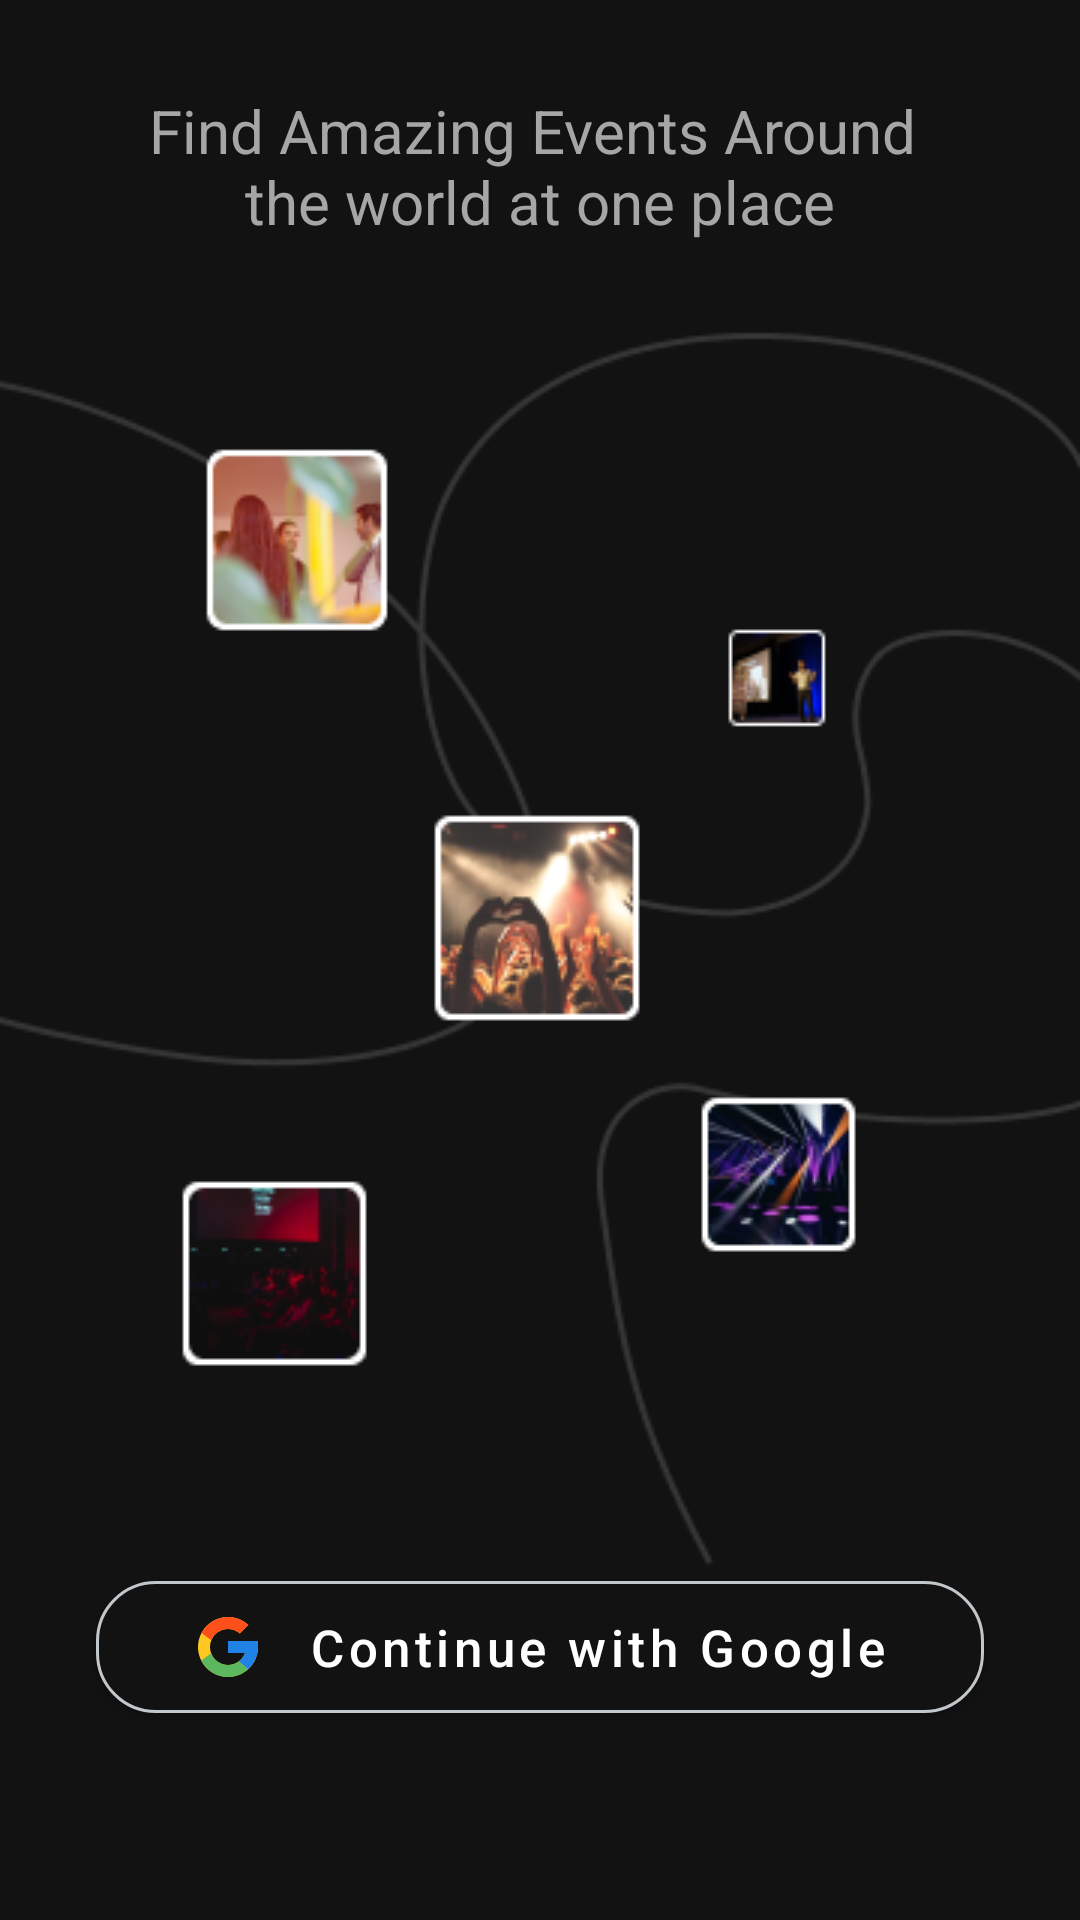

Write the Android layout XML for this screen, with the resource values it uses.
<!-- AndroidManifest.xml: activity theme LoginScreen -->
<!-- res/layout/fragment_login.xml -->
<?xml version="1.0" encoding="utf-8"?>
<androidx.constraintlayout.widget.ConstraintLayout xmlns:android="http://schemas.android.com/apk/res/android"
    xmlns:tools="http://schemas.android.com/tools"
    android:layout_width="match_parent"
    android:layout_height="match_parent"
    android:background="@drawable/ic_login_bg"
    xmlns:app="http://schemas.android.com/apk/res-auto"
    tools:context=".ui.fragments.LoginFragment">

    <TextView
        android:id="@+id/textView5"
        android:layout_width="match_parent"
        android:layout_height="wrap_content"
        android:layout_marginStart="32dp"
        android:layout_marginTop="30dp"
        android:layout_marginEnd="32dp"
        android:text="@string/intro_login"
        android:gravity="center"
        android:textColor="@color/text_mdm2"
        android:textSize="20sp"
        app:layout_constraintEnd_toEndOf="parent"
        app:layout_constraintStart_toStartOf="parent"
        app:layout_constraintTop_toTopOf="parent" />

    <com.google.android.material.button.MaterialButton
        android:id="@+id/GoogleLogin"
        android:layout_width="match_parent"
        android:layout_height="wrap_content"
        android:layout_marginStart="32dp"
        android:layout_marginEnd="32dp"
        android:layout_marginBottom="20dp"
        android:paddingTop="10dp"
        android:paddingBottom="10dp"
        android:text="@string/continue_with_google"
        android:textAllCaps="false"
        android:textColor="@color/white"
        android:textSize="17sp"
        app:cornerRadius="20dp"
        app:strokeWidth="1dp"
        app:strokeColor="@color/stroke"
        android:backgroundTint="@color/background"
        app:icon="@drawable/ic_google"
        app:iconGravity="textStart"
        app:iconPadding="15dp"
        app:iconTint="@null"
        app:layout_constraintBottom_toTopOf="@+id/textView2"
        app:layout_constraintEnd_toEndOf="parent"
        app:layout_constraintStart_toStartOf="parent" />

    <TextView
        android:id="@+id/textView2"
        android:layout_width="match_parent"
        android:layout_height="wrap_content"
        android:layout_marginStart="24dp"
        android:layout_marginEnd="24dp"
        android:layout_marginBottom="24dp"
        android:gravity="center"
        android:textColor="@color/text_mdm1"
        app:layout_constraintBottom_toBottomOf="parent"
        app:layout_constraintEnd_toEndOf="parent"
        app:layout_constraintStart_toStartOf="parent" />

</androidx.constraintlayout.widget.ConstraintLayout>
<!-- resources referenced by this layout -->
<resources>
  <color name="background">#121212</color>
  <color name="stroke">#C2C7CB</color>
  <color name="text_mdm1">#808080</color>
  <color name="text_mdm2">#A6A6A6</color>
  <color name="white">#FFFFFFFF</color>
  <!-- drawable ic_google (drawable) -->
  <vector xmlns:android="http://schemas.android.com/apk/res/android"
      android:width="24dp"
      android:height="24dp"
      android:viewportWidth="24"
      android:viewportHeight="24">
    <path
        android:pathData="M21.8055,10.0415H21V10H12V14H17.6515C16.827,16.3285 14.6115,18 12,18C8.6865,18 6,15.3135 6,12C6,8.6865 8.6865,6 12,6C13.5295,6 14.921,6.577 15.9805,7.5195L18.809,4.691C17.023,3.0265 14.634,2 12,2C6.4775,2 2,6.4775 2,12C2,17.5225 6.4775,22 12,22C17.5225,22 22,17.5225 22,12C22,11.3295 21.931,10.675 21.8055,10.0415Z"
        android:fillColor="#FFC721"/>
    <path
        android:pathData="M3.153,7.3455L6.4385,9.755C7.3275,7.554 9.4805,6 12,6C13.5295,6 14.921,6.577 15.9805,7.5195L18.809,4.691C17.023,3.0265 14.634,2 12,2C8.159,2 4.828,4.1685 3.153,7.3455Z"
        android:fillColor="#FF4F1A"/>
    <path
        android:pathData="M12,22C14.583,22 16.93,21.0115 18.7045,19.404L15.6095,16.785C14.5717,17.5742 13.3037,18.001 12,18C9.399,18 7.1905,16.3415 6.3585,14.027L3.0975,16.5395C4.7525,19.778 8.1135,22 12,22Z"
        android:fillColor="#5CB85F"/>
    <path
        android:pathData="M21.8055,10.0415H21V10H12V14H17.6515C17.2571,15.1082 16.5467,16.0766 15.608,16.7855L15.6095,16.7845L18.7045,19.4035C18.4855,19.6025 22,17 22,12C22,11.3295 21.931,10.675 21.8055,10.0415Z"
        android:fillColor="#2082E4"/>
  </vector>
  <!-- drawable ic_login_bg: png bitmap (drawable, 44440 bytes) -->
  <string name="continue_with_google">Continue with Google</string>
  <string name="intro_login">Find Amazing Events Around \nthe world at one place</string>
  <style name="LoginScreen" parent="Theme.MaterialComponents.DayNight.NoActionBar">
          <item name="colorPrimaryVariant">@color/background</item>
          <item name="android:statusBarColor">?attr/colorPrimaryVariant</item>
  
          <item name="android:navigationBarColor">@color/background</item>
      </style>
</resources>
